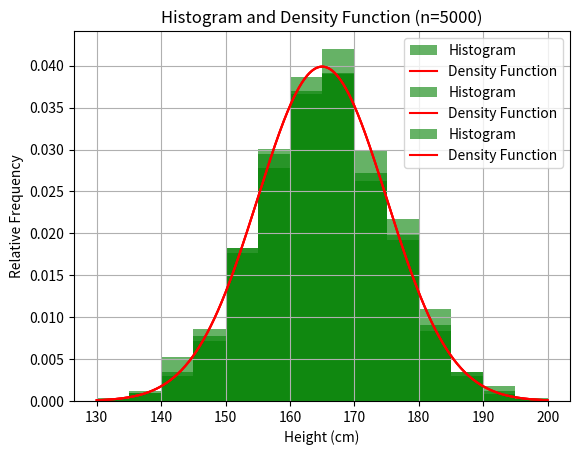

Write the Python code that produced this figure.
import numpy as np
import matplotlib.pyplot as plt
from scipy.stats import norm, expon, uniform
from scipy.integrate import quad

# 1. Simularea valorii înălțimii unei persoane
for n in [1000, 2000, 5000]:
    mean_height = 165
    std_dev_height = 10
    heights = np.random.normal(mean_height, std_dev_height, n)

    # i) Histogramă și funcția de densitate
    plt.hist(heights, bins=14, range=(130, 200), density=True, alpha=0.6, color='g', label='Histogram')
    x = np.linspace(130, 200, 500)
    plt.plot(x, norm.pdf(x, mean_height, std_dev_height), 'r-', label='Density Function')
    plt.title(f'Histogram and Density Function (n={n})')
    plt.xlabel('Height (cm)')
    plt.ylabel('Relative Frequency')
    plt.legend()
    plt.grid()
    plt.show()

    # ii) Valoarea medie, deviația standard și proporția [160, 170]
    empirical_mean = np.mean(heights)
    empirical_std = np.std(heights)
    proportion = np.mean((heights >= 160) & (heights <= 170))

    theoretical_mean = mean_height
    theoretical_std = std_dev_height
    theoretical_proportion = norm.cdf(170, mean_height, std_dev_height) - norm.cdf(160, mean_height, std_dev_height)

    print(f"For n={n}:")
    print(f"Empirical Mean: {empirical_mean}, Theoretical Mean: {theoretical_mean}")
    print(f"Empirical Std: {empirical_std}, Theoretical Std: {theoretical_std}")
    print(f"Empirical Proportion [160, 170]: {proportion}, Theoretical Proportion: {theoretical_proportion}")

# 2. Timpul de printare pentru două imprimante
prob_I1 = 0.4
prob_I2 = 0.6

T1 = expon(scale=1/0.2)  # λ = 0.2, scale = 1/λ
T2 = uniform(4, 2)       # Interval [4, 6]

n = 10000
samples_I1 = T1.rvs(size=n)
samples_I2 = T2.rvs(size=n)

# Timpul total de printare (alegere random)
choices = np.random.choice([1, 2], size=n, p=[prob_I1, prob_I2])
times = np.where(choices == 1, samples_I1, samples_I2)

# a) Media și deviația standard
mean_time = np.mean(times)
std_time = np.std(times)
print(f"Mean time: {mean_time}, Std time: {std_time}")

# b) Probabilitatea estimată ca timpul să fie < 5 secunde
prob_less_5_empirical = np.mean(times < 5)
print(f"Empirical P(T < 5): {prob_less_5_empirical}")

# c) Probabilitatea teoretică
prob_less_5_theoretical = (prob_I1 * T1.cdf(5)) + (prob_I2 * T2.cdf(5))
print(f"Theoretical P(T < 5): {prob_less_5_theoretical}")

# 3. Estimarea integralei folosind Monte Carlo
def integrand(x):
    return np.exp(-x**2)

a, b = -1, 3
n = 100000

# Valori uniforme pe [a, b]
x_samples = np.random.uniform(a, b, n)
estimate = (b - a) * np.mean(np.exp(-x_samples**2))
print(f"Monte Carlo Estimate: {estimate}")

# Valoarea exactă
exact_value, _ = quad(integrand, a, b)
print(f"Exact Integral Value: {exact_value}")
